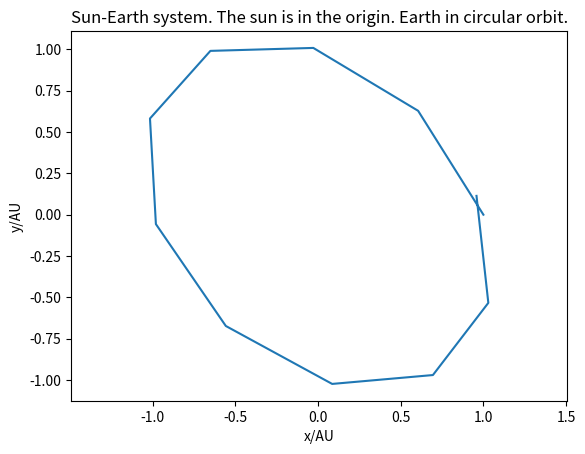

The script that saved this image:
import numpy as np
import math
import matplotlib.pyplot as plt
from scipy import linalg
import sys
import time


### Initial values:
pi=np.pi
r = 1 			# radius in AU
v = 2*pi/r 		# speed in AU/yr
a = 4*pi**2 	# acceleration in AU/yr**2

t = 1. 			# t is number of years
N = 10        # N is number of grid points
h = t/N 		# h is step length

## Vectors for x and y position: 
x = np.zeros(N+1)
y = np.zeros(N+1)
vx = np.zeros(N+1)
vy = np.zeros(N+1)
x[0] = r
y[0] = 0
vx[0] = 0
vy[0] = v
radius_dev = 0
ortho_dev = 0 
## Euler Cromer for calculating position and velocity: 
for i in range(N):
	vx[i+1] = vx[i]-h*a*x[i]/r
	vy[i+1] = vy[i]-h*a*y[i]/r
	x[i+1] = x[i]+h*vx[i+1]
	y[i+1] = y[i]+h*vy[i+1]
	radius_dev = max(np.abs(r-(x[i]**2+y[i]**2)),radius_dev)	# to check the radius
	ortho_dev = max(vx[i]*x[i] +vy[i]*y[i], ortho_dev ) 		# to check orthogonality
print(ortho_dev)
print(radius_dev)
print(x[0]-x[N], y[0]-y[N]) 					# to check end point deviation
print(vx[0]**2+vy[0]**2 -(vx[N]**2+ vy[N]**2))	# to check v**2 deviation
axis = np.linspace(0,r, num =N)
plt.plot(x, y)
plt.axis('equal')
plt.title("Sun-Earth system. The sun is in the origin. Earth in circular orbit.")
plt.xlabel("x/AU")
plt.ylabel("y/AU")
plt.show()
#plt.savefig('sun-earth',dpi=225)

#k = 2*t**2*np.pi**2/N**2
#for i in range(N-1):
#	x[i+1] = x[i] + (t*2*pi/N)*vx[i]/v - k*x[i]
#	y[i+1] = y[i] + (t*2*pi/N)*vy[i]/v - k*y[i]
#	vx[i+1] = vx[i] - k*(x[i+1] + x[i])
#	vy[i+1] = vy[i] - k*(y[i+1] + y[i])



#print(abs(x[-1]-x[0]))
#print(t**2/N)
